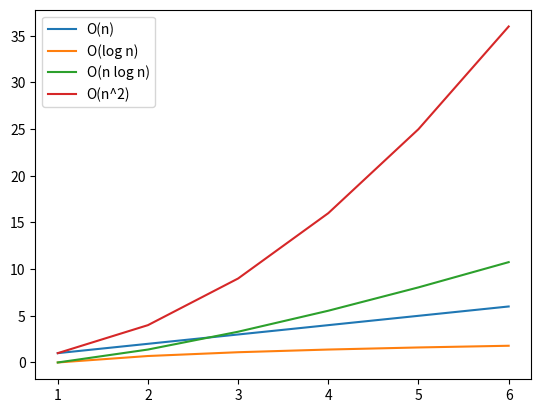

Write the Python code that produced this figure.
import math, numpy, scipy
import matplotlib
matplotlib.use('Agg')
import matplotlib.pyplot as plt

n = numpy.arange(1, 7)
log_n = numpy.log(n)
n_log_n = n * log_n
n_square = n**2

plt.plot(n, n, label='O(n)')
plt.plot(n, log_n, label='O(log n)')
plt.plot(n, n_log_n, label='O(n log n)')
plt.plot(n, n_square, label='O(n^2)')

plt.legend()
plt.savefig('big_o_chart.svg')
